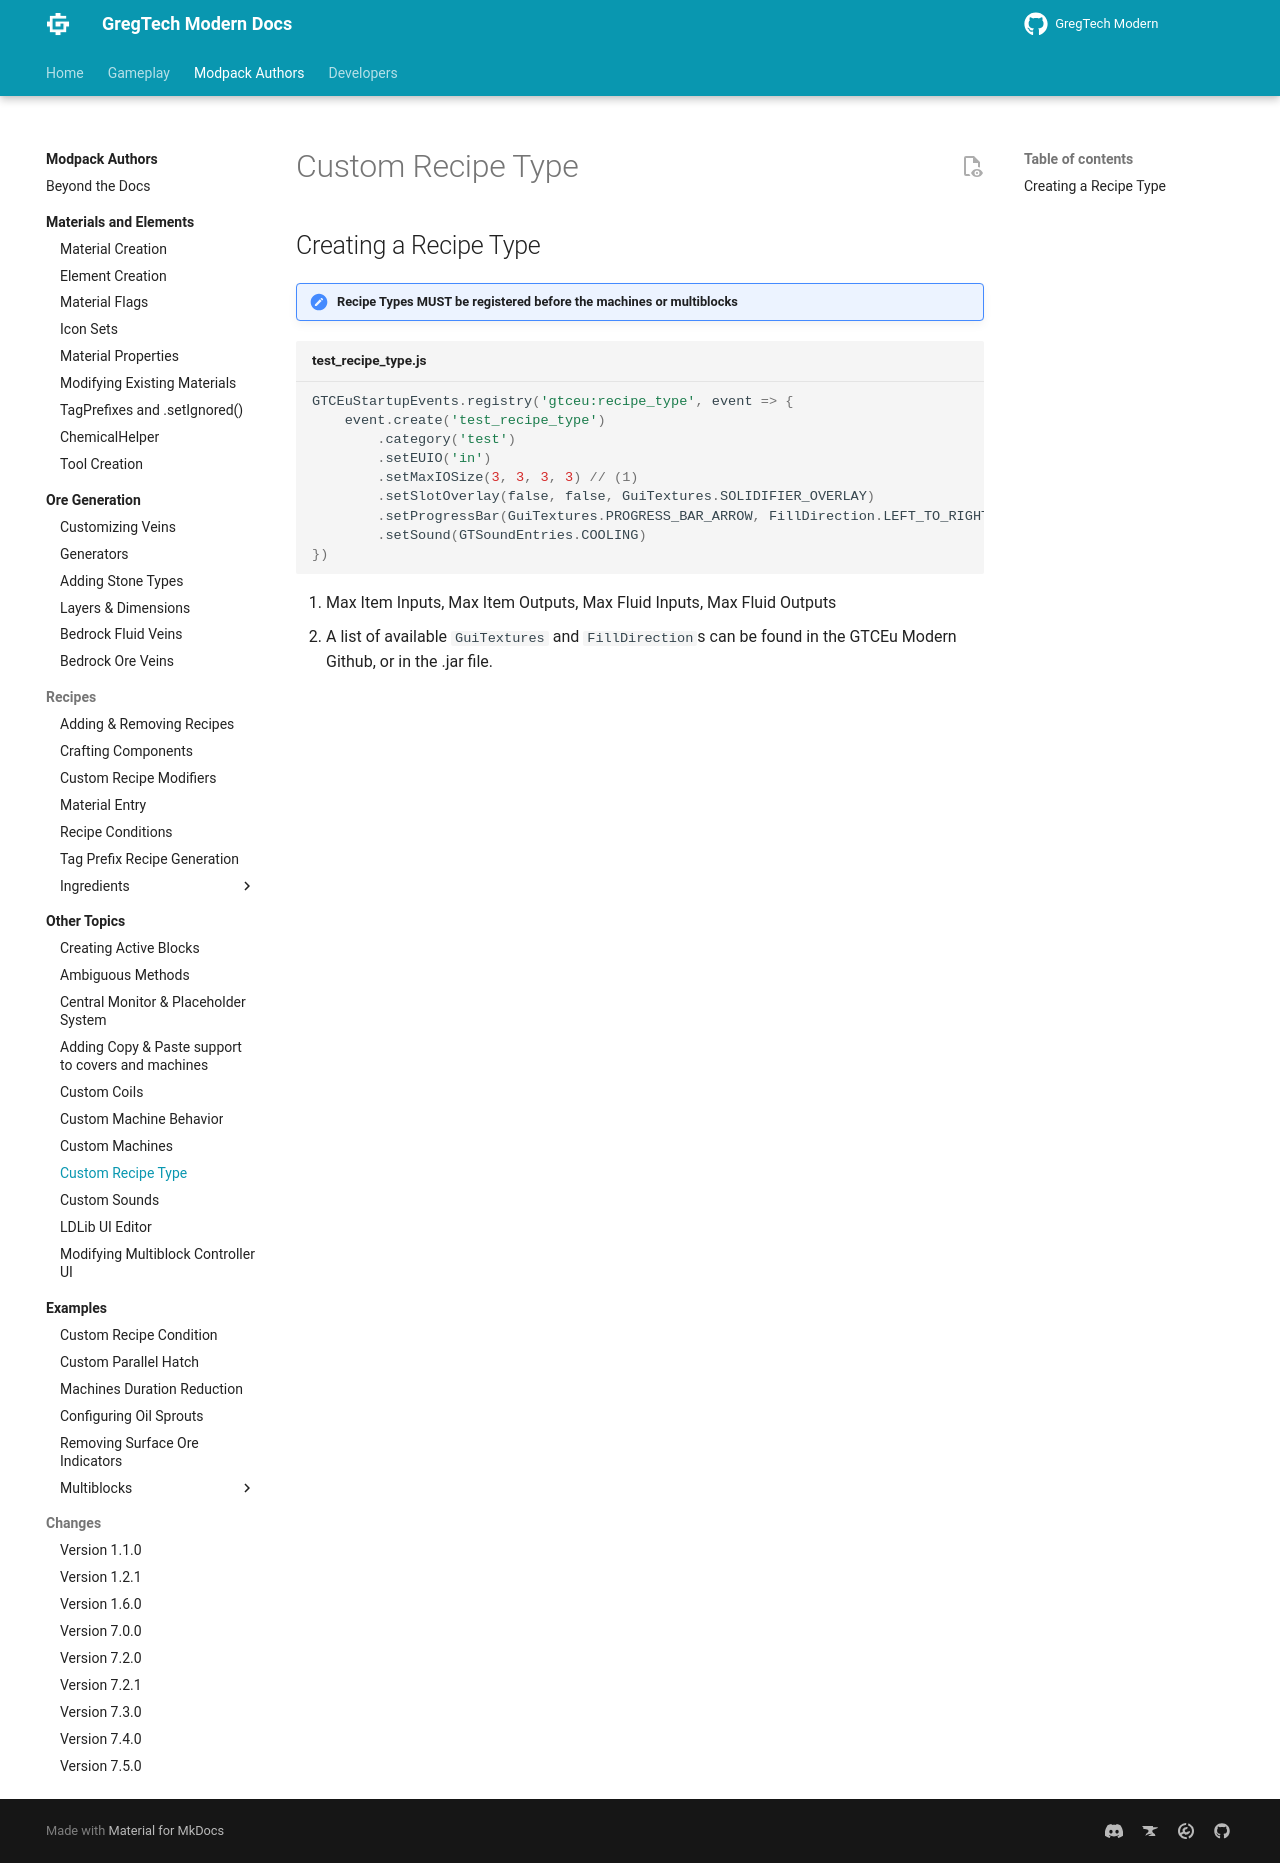

repository: randomusert-s-mods/gregtech-ceu-modern · page: 1.21/Modpacks/Other-Topics/Custom-Recipe-Types/index.html · generator: mkdocs

---
title: Custom Recipe Type
---


## Creating a Recipe Type

!!! important "Recipe Types MUST be registered before the machines or multiblocks"

```js title="test_recipe_type.js"
GTCEuStartupEvents.registry('gtceu:recipe_type', event => {
    event.create('test_recipe_type')
        .category('test')
        .setEUIO('in')
        .setMaxIOSize(3, 3, 3, 3) // (1)
        .setSlotOverlay(false, false, GuiTextures.SOLIDIFIER_OVERLAY)
        .setProgressBar(GuiTextures.PROGRESS_BAR_ARROW, FillDirection.LEFT_TO_RIGHT) // (2)
        .setSound(GTSoundEntries.COOLING)
})
```

1. Max Item Inputs, Max Item Outputs, Max Fluid Inputs, Max Fluid Outputs
2. A list of available ```GuiTextures``` and ```FillDirection```s can be found in the GTCEu Modern Github, or in the .jar file.
   
